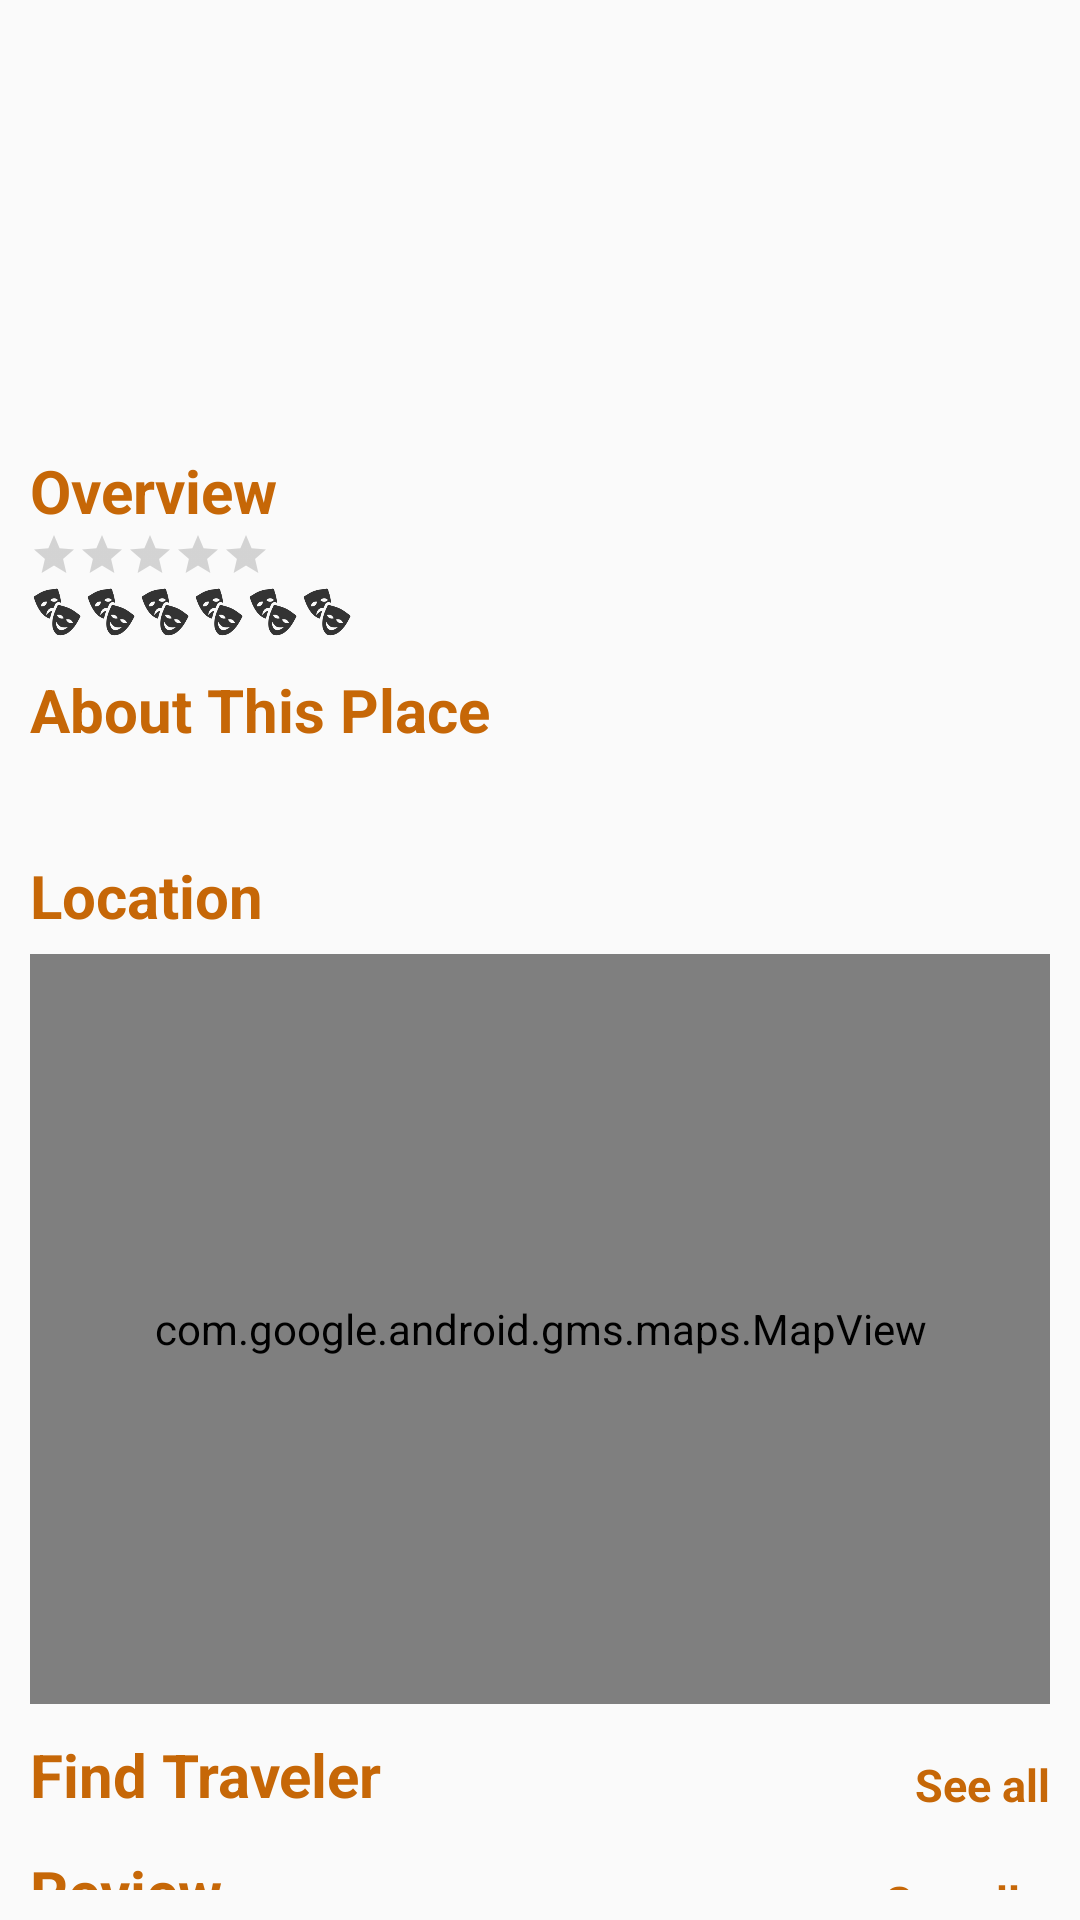

Layout XML and referenced resources for this Android screen:
<!-- AndroidManifest.xml: application theme AppTheme -->
<!-- res/layout/layout_detail_place.xml -->
<?xml version="1.0" encoding="utf-8"?>
<ScrollView xmlns:android="http://schemas.android.com/apk/res/android"
    android:layout_width="match_parent"
    android:layout_height="match_parent"
    xmlns:tools="http://schemas.android.com/tools"
    xmlns:app="http://schemas.android.com/apk/res-auto"
    android:scrollbars="none"
    android:paddingBottom="@dimen/normal_pad_margin"
    android:layout_marginTop="?android:attr/actionBarSize">

    <LinearLayout
        android:layout_width="match_parent"
        android:layout_height="wrap_content"
        android:orientation="vertical"
        android:focusableInTouchMode="true">

        <ImageView
            android:id="@+id/imgPlaceDetail"
            android:layout_width="match_parent"
            tools:ignore="ContentDescription"
            android:layout_height="150dp"
            app:srcCompat="@drawable/no_image"
            android:scaleType="centerCrop"/>

        <RelativeLayout
            android:layout_width="match_parent"
            android:layout_height="wrap_content"
            android:layout_marginStart="@dimen/normal_pad_margin"
            android:layout_marginEnd="@dimen/normal_pad_margin">

            <TextView
                android:id="@+id/titlePlace"
                android:layout_width="wrap_content"
                android:layout_height="wrap_content"
                android:text="@string/overview"
                android:textSize="20sp"
                android:textColor="@color/colorPrimary"
                android:textStyle="bold" />

            <RatingBar
                android:id="@+id/ratingBarDetailPlace"
                android:layout_marginBottom="@dimen/tiny_pad_margin"
                android:layout_below="@id/titlePlace"
                style="?android:attr/ratingBarStyleSmall"
                android:layout_width="wrap_content"
                android:layout_height="wrap_content"
                android:isIndicator="true"
                android:progressTint="@color/gold"
                android:numStars="5"
                android:stepSize="0.1" />

            <TableRow
                android:id="@+id/categoryGroup"
                android:layout_below="@id/ratingBarDetailPlace"
                android:layout_width="match_parent"
                android:layout_height="wrap_content"
                android:visibility="visible">


                <ImageView
                    android:id="@+id/imageView2"
                    tools:ignore="ContentDescription"
                    android:layout_width="18dp"
                    android:layout_height="18dp"
                    app:srcCompat="@mipmap/ic_launcher_culture" />

                <ImageView
                    android:id="@+id/imageView3"
                    tools:ignore="ContentDescription"
                    android:layout_width="18dp"
                    android:layout_height="18dp"
                    app:srcCompat="@mipmap/ic_launcher_culture" />

                <ImageView
                    android:id="@+id/imageView4"
                    tools:ignore="ContentDescription"
                    android:layout_width="18dp"
                    android:layout_height="18dp"
                    app:srcCompat="@mipmap/ic_launcher_culture" />

                <ImageView
                    android:id="@+id/imageView5"
                    tools:ignore="ContentDescription"
                    android:layout_width="18dp"
                    android:layout_height="18dp"
                    app:srcCompat="@mipmap/ic_launcher_culture" />

                <ImageView
                    android:id="@+id/imageView6"
                    tools:ignore="ContentDescription"
                    android:layout_width="18dp"
                    android:layout_height="18dp"
                    app:srcCompat="@mipmap/ic_launcher_culture" />

                <ImageView
                    android:id="@+id/imageView7"
                    tools:ignore="ContentDescription"
                    android:layout_width="18dp"
                    android:layout_height="18dp"
                    app:srcCompat="@mipmap/ic_launcher_culture" />
            </TableRow>

            <TextView
                android:id="@+id/titleAboutPlace"
                android:layout_below="@id/categoryGroup"
                android:layout_width="wrap_content"
                android:layout_height="wrap_content"
                android:text="@string/about_place"
                android:textSize="20sp"
                android:textColor="@color/colorPrimary"
                android:layout_marginTop="@dimen/normal_pad_margin"
                android:textStyle="bold"/>

            <TextView
                android:id="@+id/aboutPlace"
                android:layout_below="@id/titleAboutPlace"
                android:layout_width="match_parent"
                android:layout_height="wrap_content"
                android:layout_marginTop="@dimen/small_pad_margin"
                tools:text="Candi borobudur merupakan monumen dari abad lampau dimana yang mendirikan adalah Candi borobudur merupakan monumen dari abad lampau dimana yang mendirikan adalah Candi borobudur merupakan monumen dari abad lampau dimana yang mendirikan adalah "/>


            <TextView
                android:id="@+id/titleLocation"
                android:layout_below="@id/aboutPlace"
                android:layout_width="wrap_content"
                android:layout_height="wrap_content"
                android:text="@string/location"
                android:textSize="20sp"
                android:textColor="@color/colorPrimary"
                android:layout_marginTop="@dimen/normal_pad_margin"
                android:textStyle="bold"/>

            <com.google.android.gms.maps.MapView
                android:id="@+id/mapViewLocation"
                android:layout_marginTop="@dimen/small_pad_margin"
                android:layout_below="@id/titleLocation"
                android:layout_width="match_parent"
                android:layout_height="250dp" />

            <TextView
                android:id="@+id/titleFindTraveler"
                android:layout_marginTop="@dimen/normal_pad_margin"
                android:layout_below="@id/mapViewLocation"
                android:layout_width="wrap_content"
                android:layout_height="wrap_content"
                android:text="@string/find_traveller"
                android:textSize="20sp"
                android:textColor="@color/colorPrimary"
                android:layout_toStartOf="@id/btnSeeAll"
                android:layout_alignParentStart="true"
                android:textStyle="bold"/>


            <android.support.v7.widget.RecyclerView
                android:id="@+id/rvFindTraveller"
                android:layout_marginTop="@dimen/small_pad_margin"
                android:layout_below="@id/titleFindTraveler"
                android:layout_width="match_parent"
                android:layout_height="wrap_content"
                android:layout_marginBottom="@dimen/small_pad_margin"/>

            <TextView
                android:id="@+id/btnSeeAllFindTraveler"
                android:layout_width="wrap_content"
                android:layout_height="match_parent"
                android:paddingTop="@dimen/small_pad_margin"
                android:paddingLeft="@dimen/normal_pad_margin"
                android:background="@drawable/ripple_without_color_bg"
                android:clickable="true"
                android:gravity="right"
                android:text="@string/see_all"
                android:textAlignment="gravity"
                android:textColor="@color/colorPrimary"
                android:textSize="15sp"
                android:layout_above="@id/rvFindTraveller"
                android:layout_alignParentEnd="true"
                android:textStyle="bold" />


            <TextView
                android:id="@+id/titleReview"
                android:layout_below="@id/rvFindTraveller"
                android:layout_width="wrap_content"
                android:layout_height="wrap_content"
                android:text="@string/review"
                android:textSize="20sp"
                android:textColor="@color/colorPrimary"
                android:textStyle="bold"/>

            <android.support.v7.widget.RecyclerView
                android:id="@+id/rvReview"
                android:layout_marginTop="@dimen/small_pad_margin"
                android:layout_below="@id/titleReview"
                android:layout_width="match_parent"
                android:layout_height="wrap_content" />

            <TextView
                android:id="@+id/btnSeeAllReview"
                android:layout_width="wrap_content"
                android:layout_height="wrap_content"
                android:paddingTop="@dimen/small_pad_margin"
                android:paddingLeft="@dimen/normal_pad_margin"
                android:layout_above="@id/rvReview"
                android:layout_alignParentEnd="true"
                android:layout_marginEnd="@dimen/normal_pad_margin"
                android:text="@string/see_all"
                android:textAlignment="gravity"
                android:textColor="@color/colorPrimary"
                android:textStyle="bold"
                android:textSize="15sp"
                android:background="@drawable/ripple_without_color_bg"
                android:clickable="true"/>

        </RelativeLayout>
        
        <LinearLayout
            android:id="@+id/reviewLayout"
            android:layout_width="match_parent"
            android:layout_height="wrap_content"
            android:orientation="vertical">
            <EditText
                android:id="@+id/txtReviewTitleSubmit"
                android:layout_marginTop="@dimen/space"
                android:layout_marginStart="@dimen/normal_pad_margin"
                android:layout_marginEnd="@dimen/normal_pad_margin"
                android:layout_width="match_parent"
                android:layout_height="wrap_content"
                android:textSize="14sp"
                android:textStyle="bold"
                android:inputType="textPersonName"
                android:hint="@string/title_review" />


            <EditText
                android:id="@+id/txtReviewSubmit"
                android:layout_marginStart="@dimen/normal_pad_margin"
                android:layout_marginEnd="@dimen/normal_pad_margin"
                android:layout_width="match_parent"
                android:layout_height="wrap_content"
                android:textSize="14sp"
                android:ems="10"
                android:inputType="textCapSentences|textMultiLine"
                android:hint="@string/review" />

            <RatingBar
                android:id="@+id/ratingBarSubmit"
                android:layout_gravity="center"
                android:layout_width="wrap_content"
                android:numStars="5"
                android:progressTint="@color/gold"
                android:layout_marginTop="@dimen/small_pad_margin"
                android:layout_height="wrap_content" />

            <Button
                android:layout_marginStart="@dimen/normal_pad_margin"
                android:layout_marginEnd="@dimen/normal_pad_margin"
                android:layout_marginTop="@dimen/normal_pad_margin"
                android:id="@+id/btnWriteReview"
                android:layout_width="match_parent"
                android:layout_height="wrap_content"
                android:enabled="false"
                android:text="@string/submit" />

            <Button
                android:id="@+id/btnSaveToTrip"
                android:layout_width="match_parent"
                android:layout_height="wrap_content"
                android:visibility="gone"
                android:text="Button"
                android:paddingBottom="@dimen/space"/>
        </LinearLayout>
    </LinearLayout>

</ScrollView>
<!-- resources referenced by this layout -->
<resources>
  <color name="colorPrimary">#c66707</color>
  <color name="gold">#FEE644</color>
  <dimen name="normal_pad_margin">10dp</dimen>
  <dimen name="small_pad_margin">6dp</dimen>
  <dimen name="space">25dp</dimen>
  <dimen name="tiny_pad_margin">2dp</dimen>
  <!-- drawable ripple_without_color_bg (drawable) -->
  <?xml version="1.0" encoding="utf-8"?>
  <ripple
      xmlns:android="http://schemas.android.com/apk/res/android"
      android:color="?android:colorControlHighlight">
  
      <item android:id="@android:id/mask">
          <shape android:shape="rectangle">
              <solid android:color="?android:colorAccent" />
          </shape>
      </item>
  
  </ripple>
  <!-- mipmap ic_launcher_culture: png bitmap (mipmap-hdpi, 1640 bytes) -->
  <string name="about_place">About This Place</string>
  <string name="find_traveller">Find Traveler</string>
  <string name="location">Location</string>
  <string name="overview">Overview</string>
  <string name="review">Review</string>
  <string name="see_all">See all</string>
  <string name="submit">Submit</string>
  <string name="title_review">Title Review</string>
  <style name="AppTheme" parent="Theme.AppCompat.DayNight.DarkActionBar">
          
          <item name="colorPrimary">@color/colorPrimary</item>
          <item name="colorPrimaryDark">@color/colorPrimaryDark</item>
          <item name="colorAccent">@color/colorPrimaryDark</item>
          <item name="windowActionBarOverlay">true</item>
          <item name="android:homeLayout">@layout/layout_base</item>
      </style>
  <color name="colorPrimaryDark">#914b04</color>
</resources>
